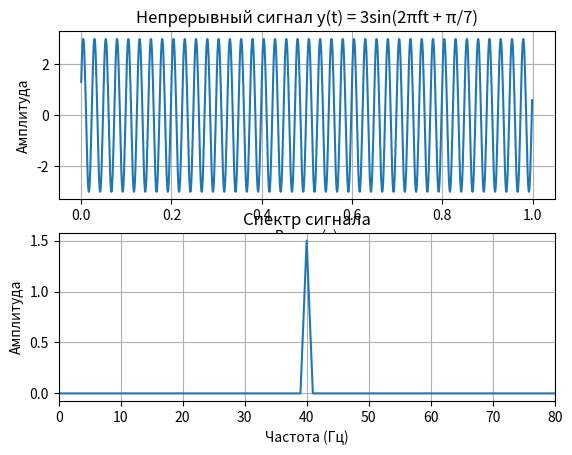

The script that saved this image:
import numpy as np
import matplotlib.pyplot as plt

# Параметры сигнала
f = 40           # Частота в Гц
A = 3          # Амплитуда
phi = np.pi / 7 # Фаза

# Временные параметры
t = np.arange(0, 1, 0.001)

# Генерация сигнала
y = A * np.sin(2 * np.pi * f * t + phi)

# Преобразование Фурье
Y = np.fft.fft(y)
N = len(Y) # Количество точек
Y_magnitude = np.abs(Y) / N
frequencies = np.fft.fftfreq(N, d=0.001)

plt.figure()
plt.subplot(2,1,1)
plt.plot(t, y)
plt.title('Непрерывный сигнал y(t) = 3sin(2πft + π/7)')
plt.xlabel('Время (с)')
plt.ylabel('Амплитуда')
plt.grid()
plt.axis('tight')

# Визуализация спектра
plt.subplot(2,1,2)
plt.plot(frequencies[:N // 2], Y_magnitude[:N // 2]) 
plt.title('Спектр сигнала')
plt.xlabel('Частота (Гц)')
plt.ylabel('Амплитуда')
plt.grid()
plt.xlim(0, 80)
plt.show()
